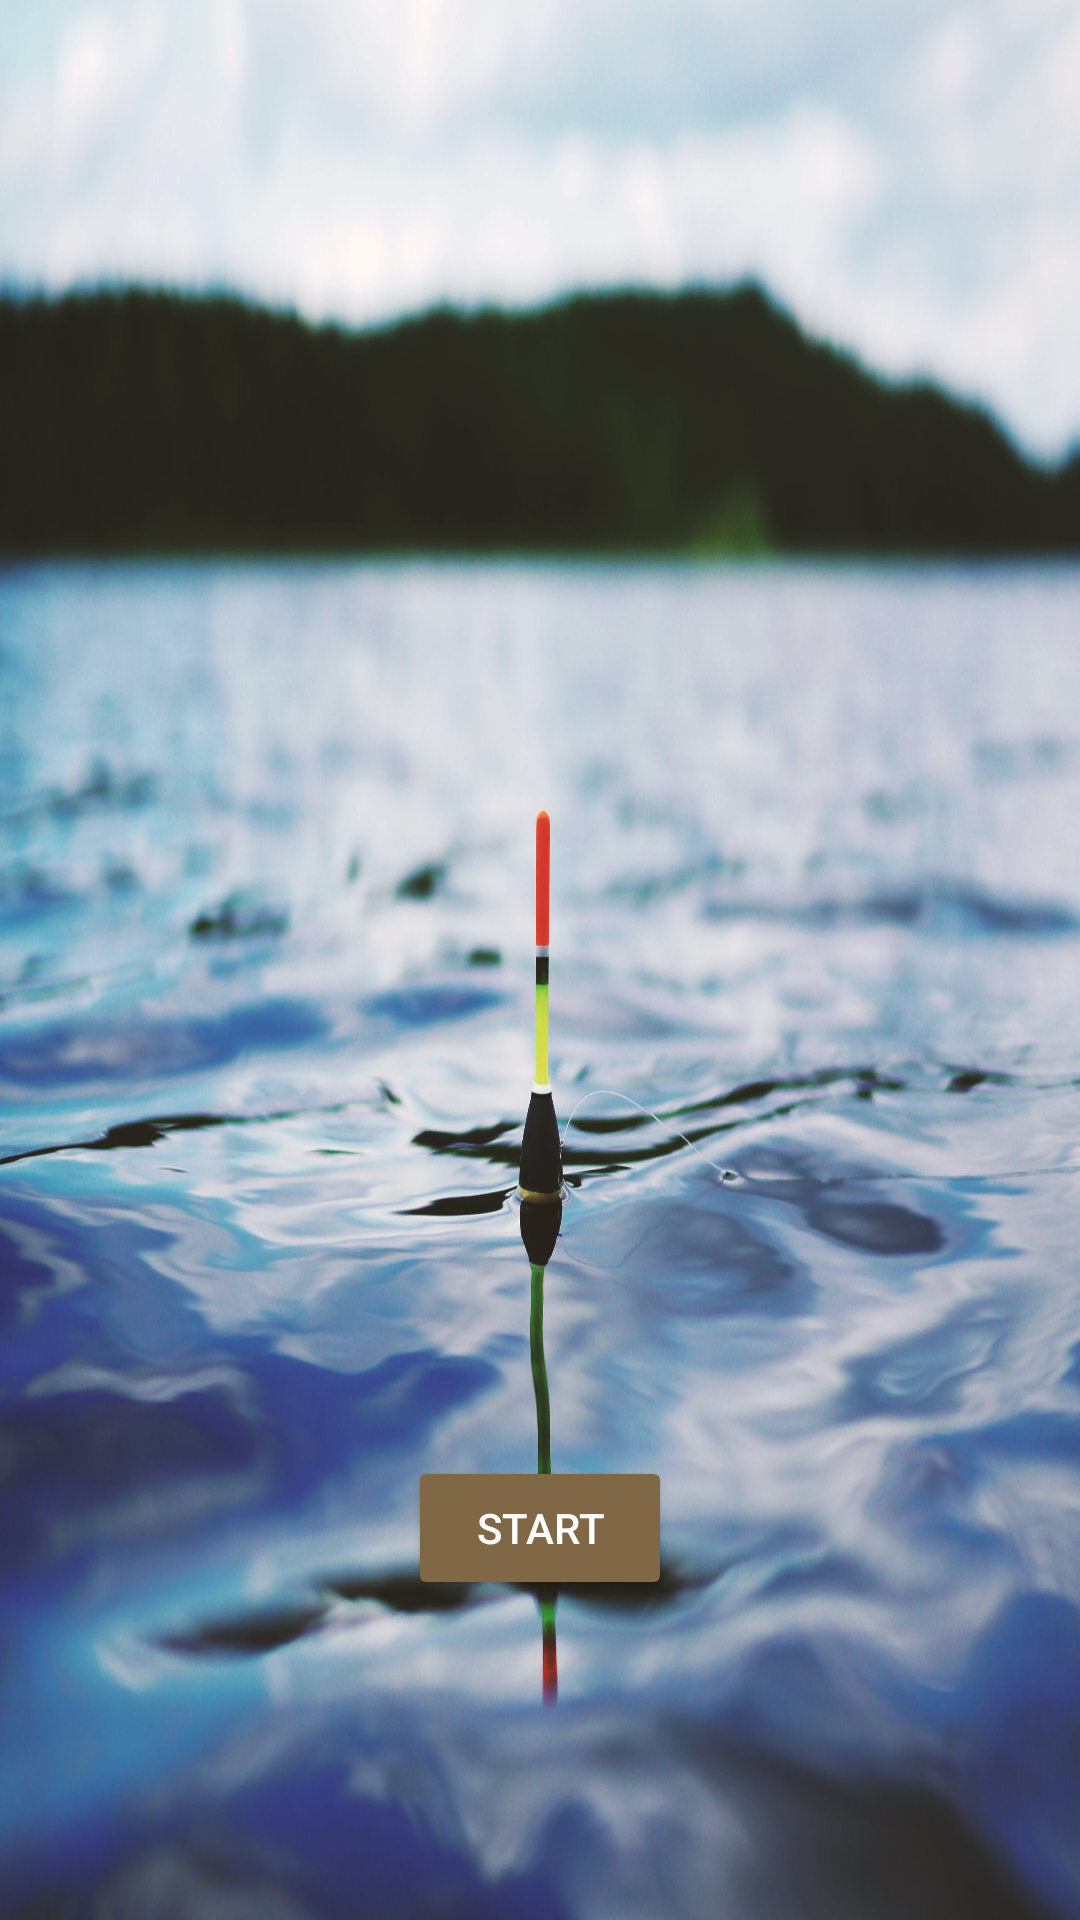

Produce the Android XML layout that renders to this screen, including the resource entries it uses.
<!-- AndroidManifest.xml: application theme Theme.FishingGame -->
<!-- res/layout/fragment_main_screen.xml -->
<?xml version="1.0" encoding="utf-8"?>
<androidx.constraintlayout.widget.ConstraintLayout xmlns:android="http://schemas.android.com/apk/res/android"
    xmlns:app="http://schemas.android.com/apk/res-auto"
    xmlns:tools="http://schemas.android.com/tools"
    android:layout_width="match_parent"
    android:layout_height="match_parent"
    android:background="@drawable/pradekranas"
    tools:context=".MainScreenFragment">

    <Button
        android:id="@+id/button"
        android:layout_width="wrap_content"
        android:layout_height="wrap_content"
        android:text="@string/start"
        android:backgroundTint="#806846"
        android:textColor="#FFFFFF"
        app:layout_constraintBottom_toBottomOf="parent"
        app:layout_constraintEnd_toEndOf="parent"
        app:layout_constraintStart_toStartOf="parent"
        app:layout_constraintTop_toTopOf="parent"
        app:layout_constraintVertical_bias="0.82" />

</androidx.constraintlayout.widget.ConstraintLayout>
<!-- resources referenced by this layout -->
<resources>
  <!-- drawable pradekranas: jpg bitmap (drawable, 368363 bytes) -->
  <string name="start">Start</string>
  <style name="Theme.FishingGame" parent="android:Theme.Material.Light.NoActionBar" />
</resources>
